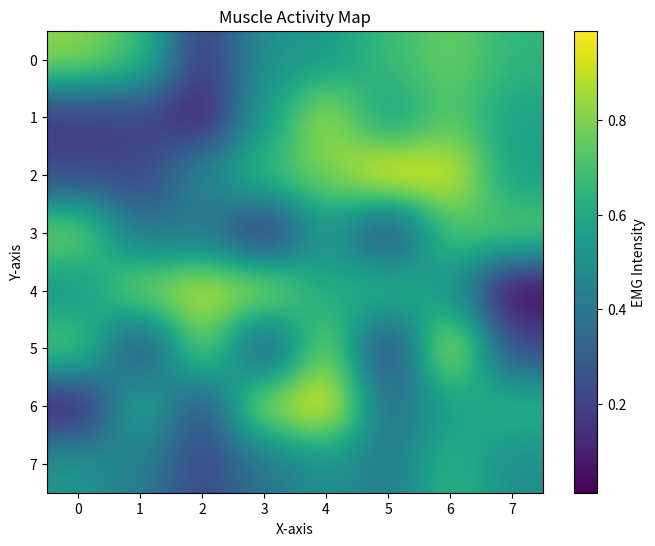

Write Python code to recreate this figure.
import numpy as np
import matplotlib.pyplot as plt
import pandas as pd

# Sample EMG data (replace with your actual data)
dataset = np.random.rand(8, 8)  # An 8x8 grid of EMG values
print(dataset)
# Create a muscle activity map
plt.figure(figsize=(8, 6))
plt.imshow(dataset, cmap='viridis', interpolation='gaussian', aspect='auto')
plt.colorbar(label='EMG Intensity')
plt.title('Muscle Activity Map')
plt.xlabel('X-axis')
plt.ylabel('Y-axis')
plt.grid(False)
plt.show()